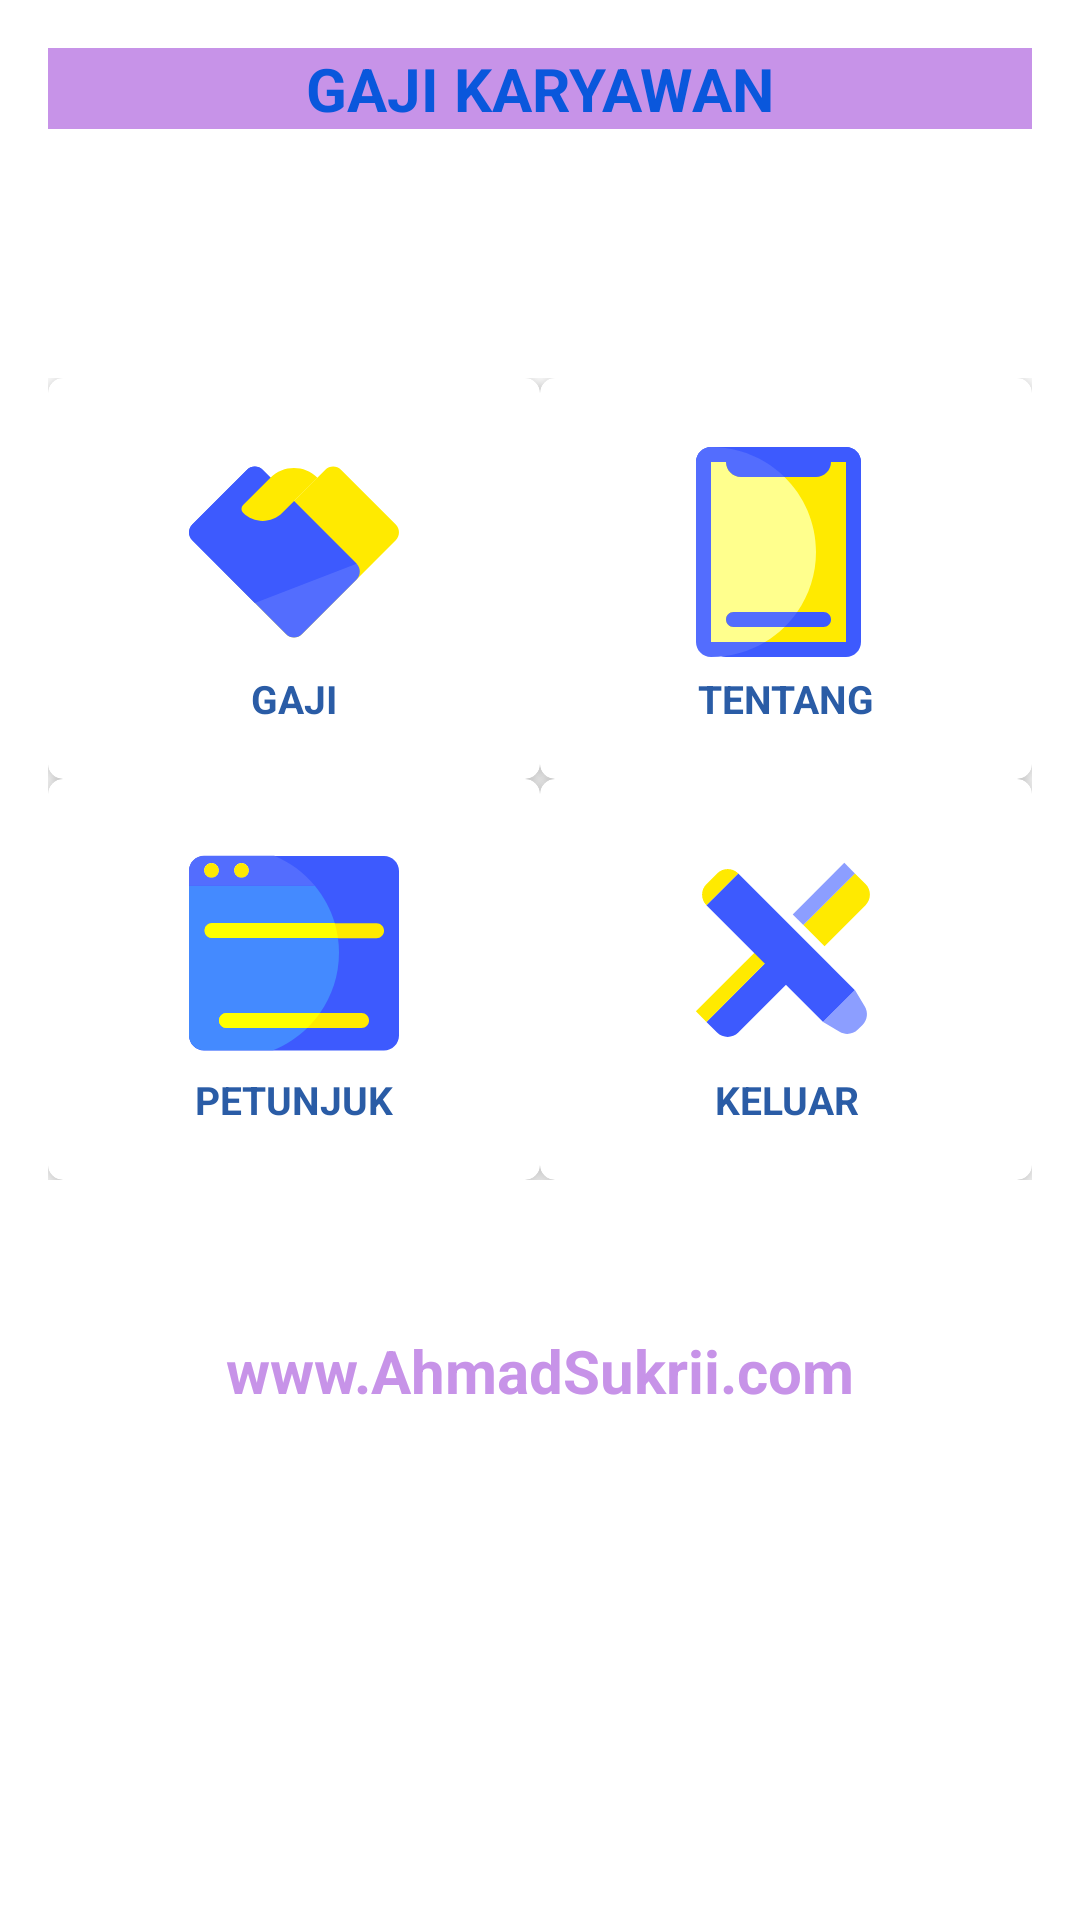

Here is an Android app screen rendered from its layout file. Give the layout XML and the strings, colors and styles it references.
<!-- AndroidManifest.xml: application theme Theme.GajiKaryawan -->
<!-- res/layout/activity_main.xml -->
<?xml version="1.0" encoding="utf-8"?>
<ScrollView xmlns:android="http://schemas.android.com/apk/res/android"
    xmlns:app="http://schemas.android.com/apk/res-auto"
    xmlns:tools="http://schemas.android.com/tools"
    android:layout_width="match_parent"
    android:layout_height="match_parent"
    android:padding="16dp"
    android:orientation="vertical"
    tools:context=".MainActivity">

    <LinearLayout
        android:layout_width="match_parent"
        android:layout_height="wrap_content"
        android:orientation="vertical"
        >

        <RelativeLayout
            android:layout_width="match_parent"
            android:layout_height="wrap_content">

            <TextView
                android:layout_width="match_parent"
                android:layout_height="wrap_content"
                android:text="GAJI KARYAWAN"
                android:textSize="20dp"
                android:textStyle="bold"
                android:gravity="center"
                android:textColor="#0A57DC"
                android:background="#C793E8"
                android:layout_marginBottom="17dp"/>
            <ImageView
                android:layout_width="80dp"
                android:layout_height="80dp"
                android:src="@drawable/safe12"
                android:layout_marginTop="30dp"/>

        </RelativeLayout>
        <GridLayout
            android:layout_width="match_parent"
            android:layout_height="wrap_content"
            android:columnCount="2"
            android:rowCount="1"
            android:columnOrderPreserved="false"
            android:alignmentMode="alignMargins">


            <androidx.cardview.widget.CardView
                android:id="@+id/cvGAjiahmad"
                android:layout_width="0dp"
                android:layout_height="wrap_content"
                app:cardMaxElevation="5dp"
                app:cardCornerRadius="5dp"
                app:cardElevation="5dp"
                android:layout_columnWeight="1"
                android:layout_rowWeight="1">

                <LinearLayout
                    android:layout_width="match_parent"
                    android:layout_height="wrap_content"
                    android:padding="18dp"
                    android:orientation="vertical"
                    android:layout_gravity="center"
                    android:gravity="center_horizontal">

                    <ImageView
                        android:layout_width="80dp"
                        android:layout_height="80dp"
                        android:src="@drawable/logo31"/>
                    <TextView
                        android:layout_width="match_parent"
                        android:layout_height="wrap_content"
                        android:text="GAJI"
                        android:textStyle="bold"
                        android:textSize="13dp"
                        android:textColor="#2A5CA6"
                        android:gravity="center"/>



                </LinearLayout>
            </androidx.cardview.widget.CardView>
            <androidx.cardview.widget.CardView
                android:id="@+id/cvTentangahmad"
                android:layout_width="0dp"
                android:layout_height="wrap_content"
                app:cardMaxElevation="5dp"
                app:cardCornerRadius="5dp"
                app:cardElevation="5dp"
                android:layout_columnWeight="1"
                android:layout_rowWeight="1">

                <LinearLayout
                    android:layout_width="match_parent"
                    android:layout_height="wrap_content"
                    android:padding="18dp"
                    android:orientation="vertical"
                    android:layout_gravity="center"
                    android:gravity="center_horizontal">

                    <ImageView
                        android:layout_width="80dp"
                        android:layout_height="80dp"
                        android:src="@drawable/logo33"/>
                    <TextView
                        android:layout_width="match_parent"
                        android:layout_height="wrap_content"
                        android:text="TENTANG"
                        android:textStyle="bold"
                        android:textSize="13dp"
                        android:textColor="#2A5CA6"
                        android:gravity="center"/>



                </LinearLayout>
            </androidx.cardview.widget.CardView>
            <androidx.cardview.widget.CardView
                android:id="@+id/cvPetunjukahmad"
                android:layout_width="0dp"
                android:layout_height="wrap_content"
                app:cardMaxElevation="5dp"
                app:cardCornerRadius="5dp"
                app:cardElevation="5dp"
                android:layout_columnWeight="1"
                android:layout_rowWeight="1">

                <LinearLayout
                    android:layout_width="match_parent"
                    android:layout_height="wrap_content"
                    android:padding="18dp"
                    android:orientation="vertical"
                    android:layout_gravity="center"
                    android:gravity="center_horizontal">

                    <ImageView
                        android:layout_width="80dp"
                        android:layout_height="80dp"
                        android:src="@drawable/logo34"/>
                    <TextView
                        android:layout_width="match_parent"
                        android:layout_height="wrap_content"
                        android:text="PETUNJUK"
                        android:textStyle="bold"
                        android:textSize="13dp"
                        android:textColor="#2A5CA6"
                        android:gravity="center"/>



                </LinearLayout>
            </androidx.cardview.widget.CardView>
            <androidx.cardview.widget.CardView
                android:layout_width="0dp"
                android:layout_height="wrap_content"
                app:cardMaxElevation="5dp"
                app:cardCornerRadius="5dp"
                app:cardElevation="5dp"
                android:layout_columnWeight="1"
                android:layout_rowWeight="1">

                <LinearLayout
                    android:layout_width="match_parent"
                    android:layout_height="wrap_content"
                    android:padding="18dp"
                    android:orientation="vertical"
                    android:layout_gravity="center"
                    android:gravity="center_horizontal">

                    <ImageView
                        android:layout_width="80dp"
                        android:layout_height="80dp"
                        android:src="@drawable/logo32"/>
                    <TextView
                        android:layout_width="match_parent"
                        android:layout_height="wrap_content"
                        android:text="KELUAR"
                        android:textStyle="bold"
                        android:textSize="13dp"
                        android:textColor="#2A5CA6"
                        android:gravity="center"/>



                </LinearLayout>
            </androidx.cardview.widget.CardView>
        </GridLayout>
        <RelativeLayout
            android:layout_width="match_parent"
            android:layout_height="wrap_content">

            <TextView
                android:layout_width="match_parent"
                android:layout_height="wrap_content"
                android:text="www.AhmadSukrii.com"
                android:layout_marginTop="50dp"
                android:textStyle="bold"
                android:textColor="#C793E8"
                android:textSize="20dp"
                android:gravity="center"/>

        </RelativeLayout>
    </LinearLayout>


</ScrollView>
<!-- resources referenced by this layout -->
<resources>
  <!-- drawable logo31 (drawable) -->
  <vector xmlns:android="http://schemas.android.com/apk/res/android"
      android:width="800dp"
      android:height="800dp"
      android:viewportWidth="1024"
      android:viewportHeight="1024">
    <path
        android:pathData="M211.5,595.5l434.2,-434.2c18.4,-18.4 48.3,-18.4 66.8,0L946.2,395c18.4,18.4 18.4,48.3 0,66.8L545.4,862.6c-18.4,18.4 -48.3,18.4 -66.8,0L211.5,595.5z"
        android:fillColor="#FFEA00"/>
    <path
        android:pathData="M478.6,862.6L77.8,461.9c-18.4,-18.4 -18.4,-48.3 0,-66.8l233.7,-233.7c18.4,-18.4 48.3,-18.4 66.8,0l400.8,400.8c18.4,18.4 18.4,48.3 0,66.8L545.4,862.6c-18.5,18.5 -48.3,18.5 -66.8,0z"
        android:fillColor="#536DFE"/>
    <path
        android:pathData="M345,729.1L77.8,461.9c-18.4,-18.4 -18.4,-48.3 0,-66.8l233.7,-233.7c18.4,-18.4 48.3,-18.4 66.8,0l400.8,400.8L345,729.1z"
        android:fillColor="#3D5AFE"/>
    <path
        android:pathData="M294.8,344.9c-9.2,-9.2 -9.2,-24.2 0,-33.4L411.3,195c55.5,-55.5 145.4,-55.5 200.9,0L462.3,344.9c-46.3,46.2 -121.3,46.2 -167.5,0z"
        android:fillColor="#FFEA00"/>
  </vector>
  <!-- drawable logo32 (drawable) -->
  <vector xmlns:android="http://schemas.android.com/apk/res/android"
      android:width="800dp"
      android:height="800dp"
      android:viewportWidth="1024"
      android:viewportHeight="1024">
    <path
        android:pathData="M172.6,806.2l45.3,45.3c25,25 65.5,25 90.5,0L540.8,619l-90.5,-90.5 -277.7,277.7z"
        android:fillColor="#3D5AFE"/>
    <path
        android:pathData="M676.5,483.2l174.9,-174.9c25,-25 25,-65.5 0,-90.5l-45.3,-45.3L586,392.7l90.5,90.5z"
        android:fillColor="#FFEA00"/>
    <path
        android:pathData="M540.7,347.5l220.1,-220.1 45.3,45.3 -220.1,220.1z"
        android:fillColor="#8C9EFF"/>
    <path
        android:pathData="M127.4,760.9L405,483.2l45.3,45.3 -277.7,277.7z"
        android:fillColor="#FFEA00"/>
    <path
        android:pathData="M172.6,308.4l135.8,-135.8L806.2,670.4 670.4,806.2z"
        android:fillColor="#3D5AFE"/>
    <path
        android:pathData="M818.5,838.6l20,-19.8c20.9,-20.8 24.9,-53.1 9.8,-78.4l-42.1,-70 -135.8,135.8 70.2,42c25.1,15 57.2,11 77.9,-9.6z"
        android:fillColor="#8C9EFF"/>
    <path
        android:pathData="M172.6,308.4l135.8,-135.8c-25,-25 -65.5,-25 -90.5,0l-45.3,45.3c-25,24.9 -25,65.5 0,90.5z"
        android:fillColor="#FFEA00"/>
  </vector>
  <style name="Theme.GajiKaryawan" parent="Theme.MaterialComponents.DayNight.DarkActionBar">
          
          <item name="colorPrimary">@color/purple_500</item>
          <item name="colorPrimaryVariant">@color/purple_700</item>
          <item name="colorOnPrimary">@color/white</item>
          
          <item name="colorSecondary">@color/teal_200</item>
          <item name="colorSecondaryVariant">@color/teal_700</item>
          <item name="colorOnSecondary">@color/black</item>
          
          <item name="android:statusBarColor">?attr/colorPrimaryVariant</item>
          
      </style>
  <!-- not gathered from this repository: default colours our renderer supplied (Android Studio template values) -->
  <color name="purple_500">#FF6200EE</color>
  <color name="purple_700">#FF3700B3</color>
  <color name="teal_200">#FF03DAC5</color>
  <color name="teal_700">#FF018786</color>
  <color name="black">#FF000000</color>
  <color name="white">#FFFFFFFF</color>
</resources>
